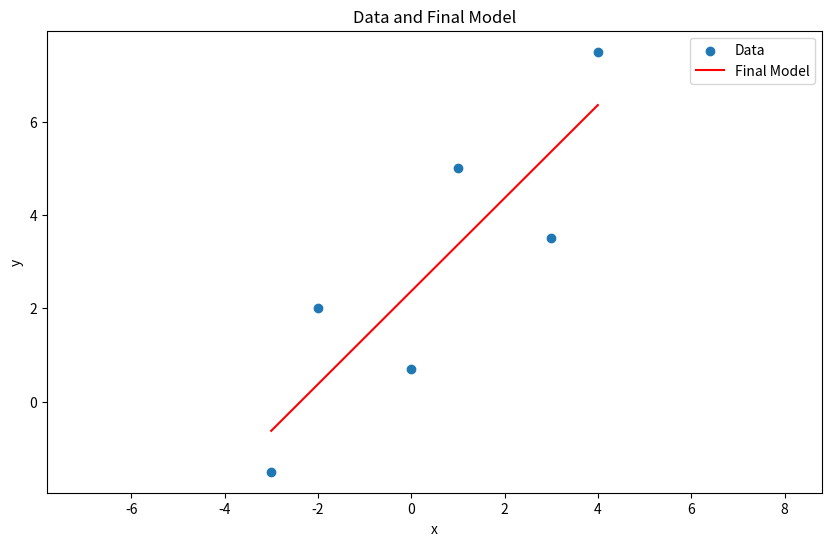
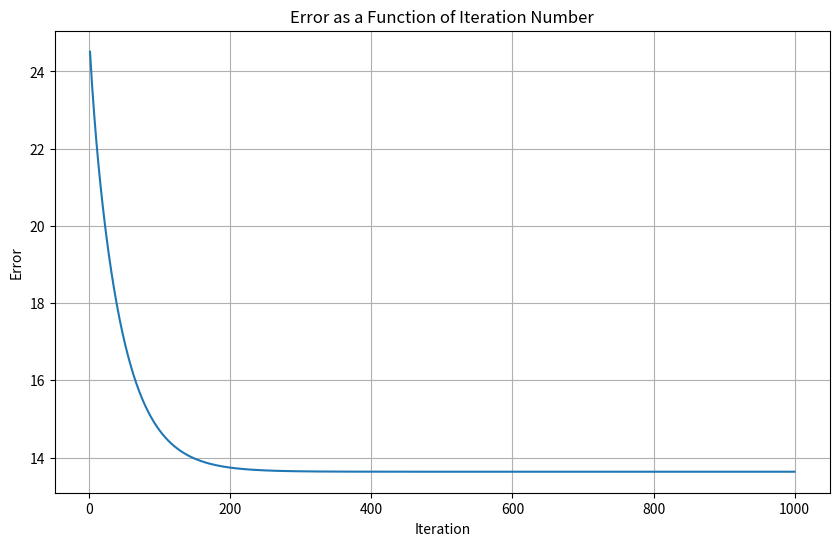
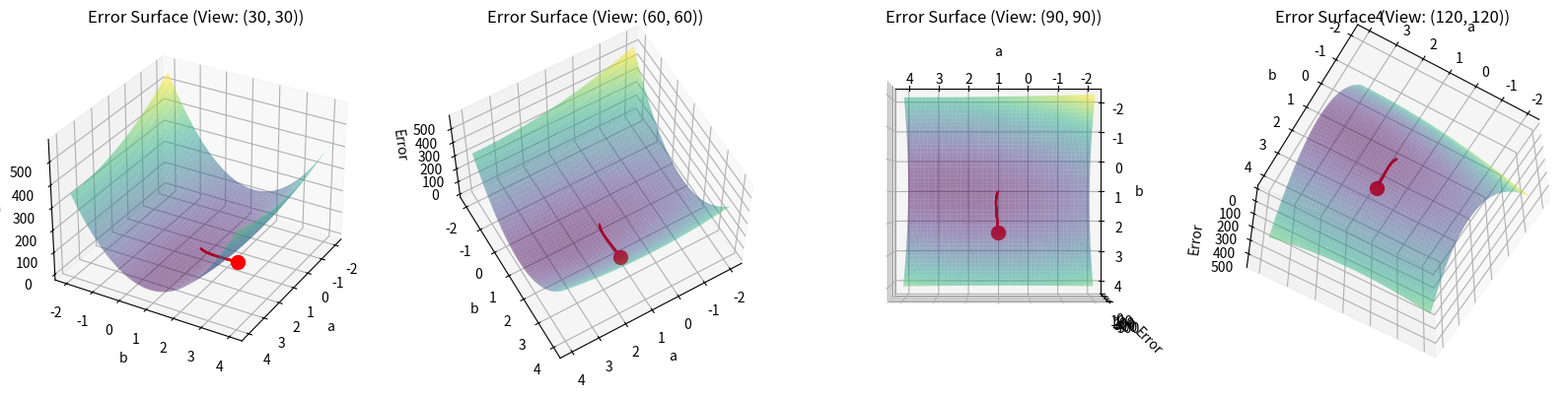
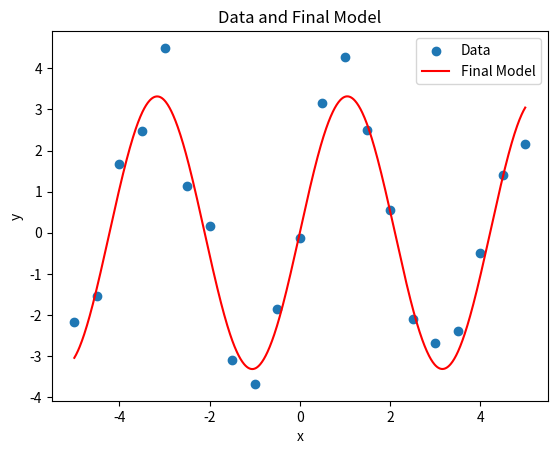
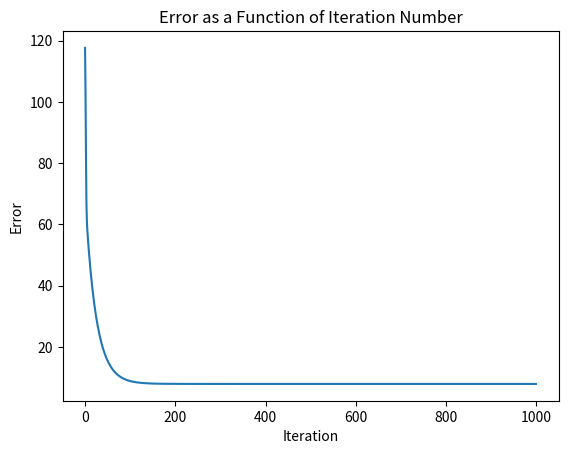
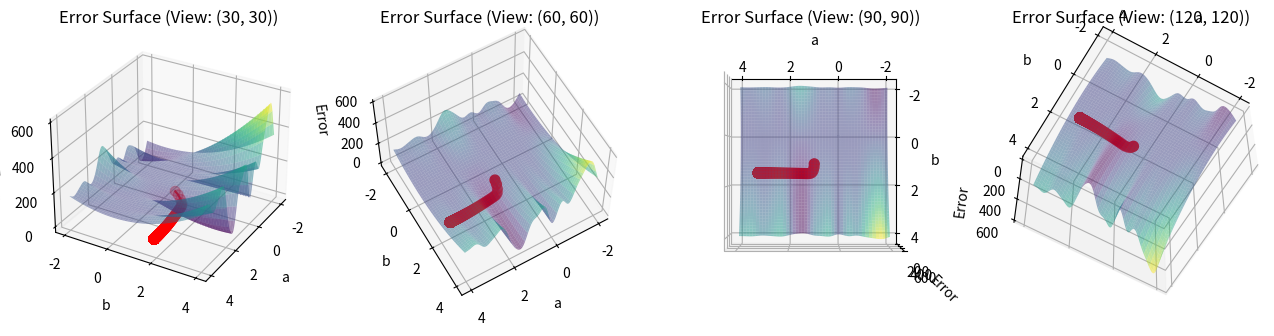
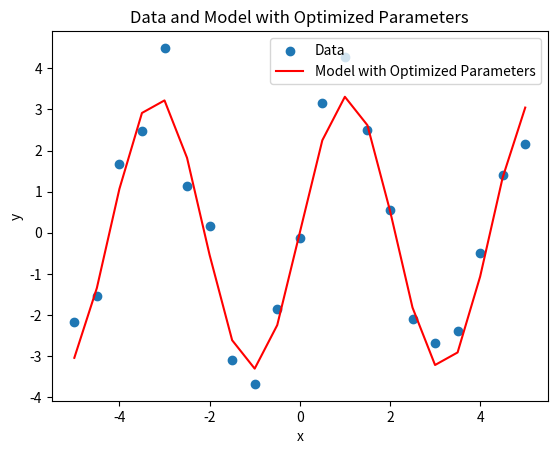
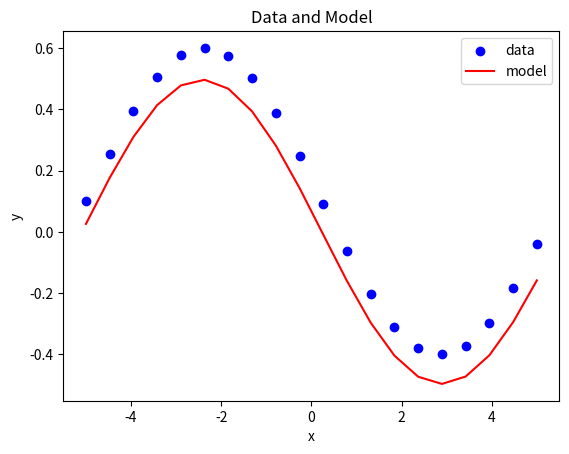
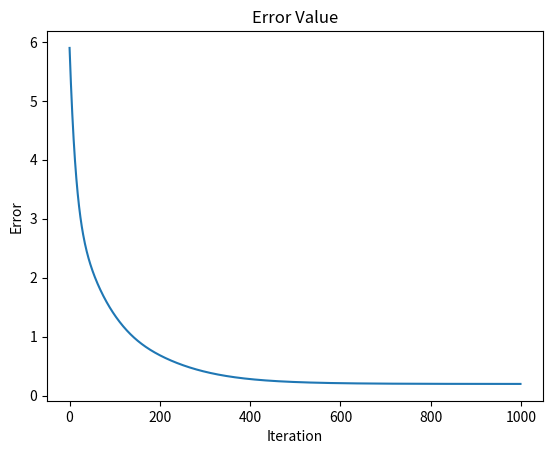
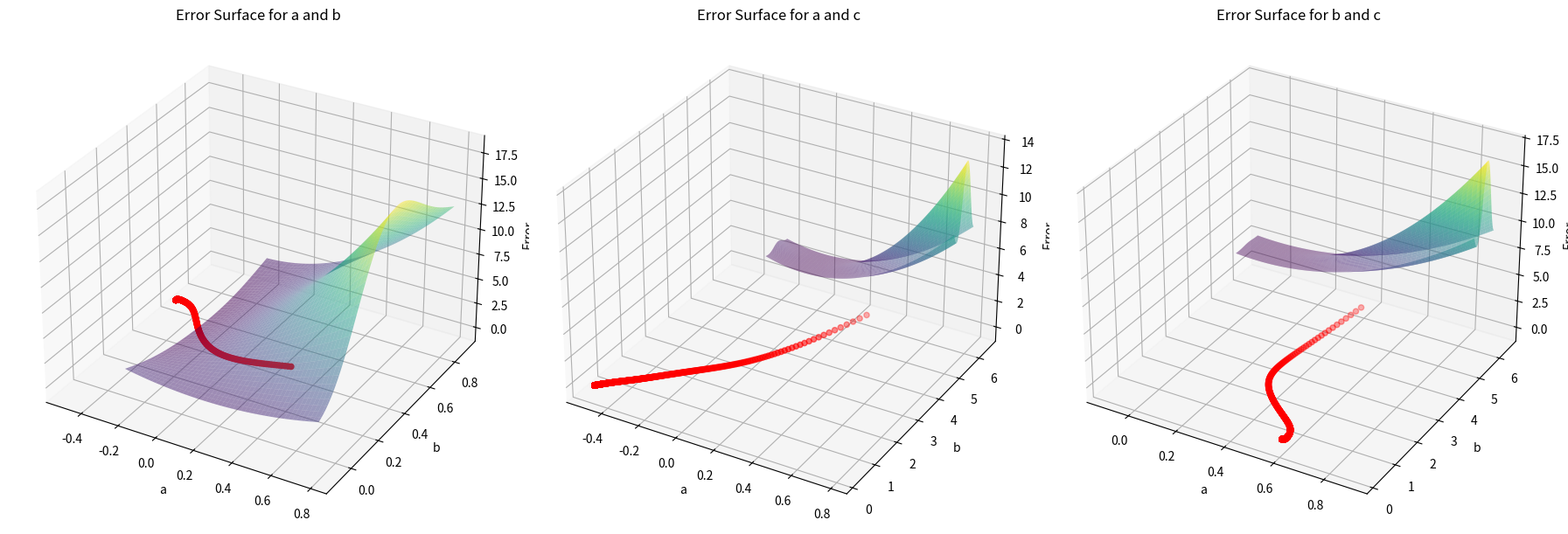
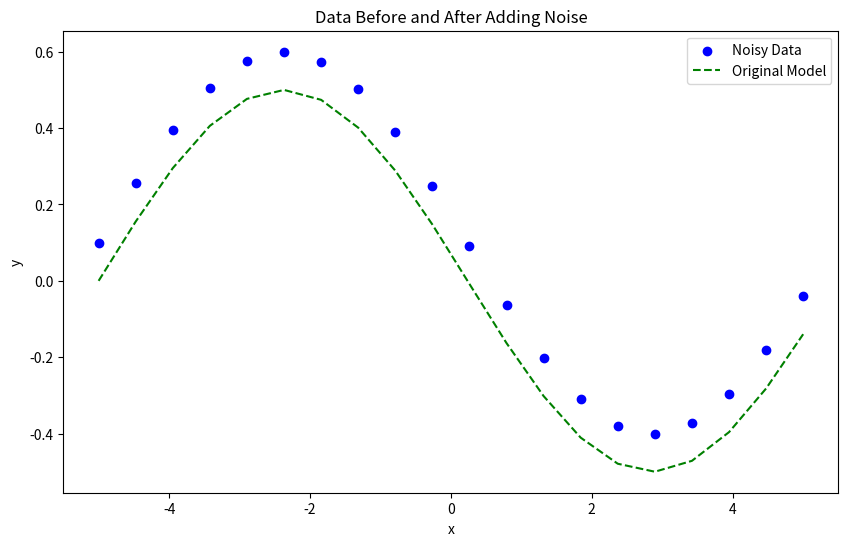
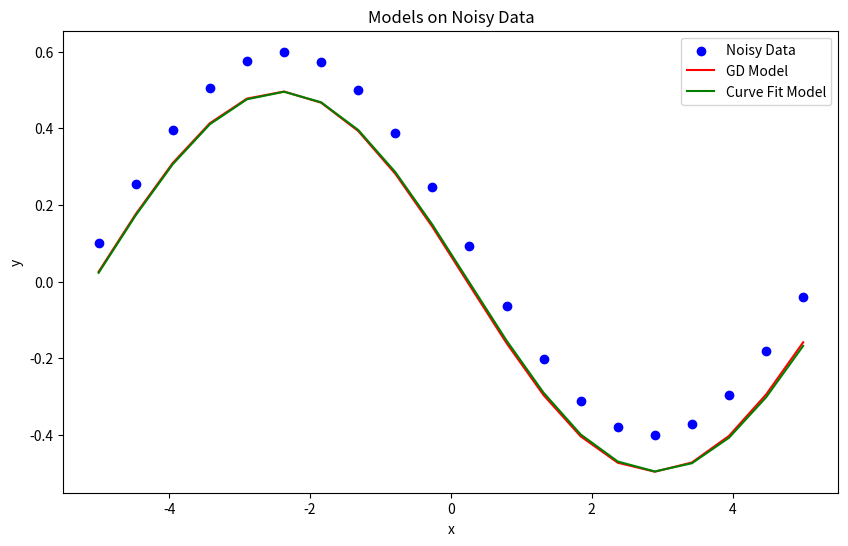

Recreate these plots in Python, in order.
# section A
import numpy as np
import matplotlib.pyplot as plt

# Data
x = np.array([-3.0, -2.0, 0.0, 1.0, 3.0, 4.0])
y = np.array([-1.5, 2.0, 0.7, 5.0, 3.5, 7.5])

# Function to calculate error
def calculate_error(a, b):
    return np.sum((a * x + b - y) ** 2)

# Gradient descent
def gradient_descent(x, y, learning_rate, max_iterations):
    a = 1.0
    b = 1.0
    error_history = []
    parameter_values = []

    for i in range(max_iterations):
        # Calculate gradients
        gradient_a = 2 * np.sum((a * x + b - y) * x)
        gradient_b = 2 * np.sum(a * x + b - y)

        # Update parameters
        a -= learning_rate * gradient_a
        b -= learning_rate * gradient_b

        # Calculate error
        error = calculate_error(a, b)
        error_history.append(error)
        parameter_values.append((a, b))  # Save parameter values

    return a, b, error_history, parameter_values

# Hyperparameters
learning_rate = 0.001
max_iterations = 1000

# Perform gradient descent
a_final, b_final, error_history, parameter_values = gradient_descent(x, y, learning_rate, max_iterations)

# Print final parameter values
print("a =", a_final,) 
print("b =", b_final,"\n")


# Plot data and final model
plt.figure(figsize=(10, 6))
plt.scatter(x, y, label='Data')
plt.plot(x, a_final * x + b_final, color='red', label='Final Model')
plt.xlabel('x')
plt.ylabel('y')
plt.title('Data and Final Model')
plt.legend()
plt.axis('equal')
plt.show()

# Plot error as a function of iteration number
plt.figure(figsize=(10, 6))
plt.plot(range(1, max_iterations + 1), error_history)
plt.xlabel('Iteration')
plt.ylabel('Error')
plt.title('Error as a Function of Iteration Number')
plt.grid(True)
plt.show()

# Function to calculate error surface
def calculate_error_surface(x, y, a_range, b_range):
    errors = np.zeros((len(a_range), len(b_range)))
    for i, a in enumerate(a_range):
        for j, b in enumerate(b_range):
            errors[i, j] = calculate_error(a, b)
    return errors

# Hyperparameters for error surface plot
a_range_surface = np.linspace(-2, 4, 100)
b_range_surface = np.linspace(-2, 4, 100)
A_surface, B_surface = np.meshgrid(a_range_surface, b_range_surface)
errors_surface = calculate_error_surface(x, y, a_range_surface, b_range_surface)

# Adjust view angles for better visualization
view_angles = [(30, 30), (60, 60), (90, 90), (120, 120)]

# Create subplots for all views
fig = plt.figure(figsize=(20, 15))

# Plot error surface with iteration path for each view angle
for i, angle in enumerate(view_angles):
    ax = fig.add_subplot(1, 4, i+1, projection='3d')
    ax.plot_surface(A_surface, B_surface, errors_surface, cmap='viridis',alpha=0.5)

    # Plot iteration path
    for j in range(len(parameter_values) - 1):
        ax.plot([parameter_values[j][0], parameter_values[j + 1][0]],
                [parameter_values[j][1], parameter_values[j + 1][1]],
                [error_history[j], error_history[j + 1]], color='red')

    ax.scatter(a_final, b_final, calculate_error(a_final, b_final), color='red', s=100)
    ax.set_xlabel('a')
    ax.set_ylabel('b')
    ax.set_zlabel('Error')
    ax.set_title(f'Error Surface (View: {angle})')
    ax.view_init(angle[0], angle[1])

plt.show()


# section C
import numpy as np
import matplotlib.pyplot as plt
from sympy import symbols, lambdify, sin, diff
from scipy.interpolate import interp1d


def gradient_descent_sin(F, E, DA, DB, x_, y_, a0, b0, learning_rate, num_iterations):
    
    error_list = []
    a_list = []
    b_list = []
    
    for i in range(num_iterations):
        error = np.sum(E(a0, b0, x_, y_))
        error_list.append(error)
        
        da_val = np.sum(DA(a0, b0, x_, y_))
        db_val = np.sum(DB(a0, b0, x_, y_))
        a0 -= learning_rate * da_val
        b0 -= learning_rate * db_val
        
        # Save the parameter values in each iteration
        a_list.append(a0)
        b_list.append(b0)
    
    return a0, b0, a_list, b_list, error_list


def plot_data_and_model_sin(x, y, a, b, F):
    plt.figure()
    plt.scatter(x, y, label="Data")
    plt.xlabel('x')
    plt.ylabel('y')
    plt.title('Data and Final Model')

    y_sin = F(a, b, x)
    x_new = np.linspace(x.min(), x.max(), num=1000)
    f_interp = interp1d(x, y_sin, kind='cubic')
    y_sin_interp = f_interp(x_new)
    plt.plot(x_new, y_sin_interp, c='r', label="Final Model")
    plt.legend()
    plt.show()


def plot_errors(error_list):
    plt.figure()
    plt.plot(range(len(error_list)), error_list)
    plt.title('Error as a Function of Iteration Number')
    plt.xlabel('Iteration')
    plt.ylabel('Error')
    plt.show()



def calculate_error_surface(x, y, a_range, b_range):
    errors = np.zeros((len(a_range), len(b_range)))
    for i, a in enumerate(a_range):
        for j, b in enumerate(b_range):
            errors[i, j] = np.sum((a * np.sin(b * x) - y) ** 2)
    return errors



x_ = np.array([-5., -4.5, -4., -3.5, -3., -2.5, -2., -1.5, -1., -0.5, 0., 0.5, 1.,
         1.5, 2., 2.5, 3., 3.5, 4., 4.5, 5.])
y_ = np.array([-2.16498306, -1.53726731, 1.67075645, 2.47647932, 4.49579917, 1.14600963,
         0.15938811, -3.09848048, -3.67902427, -1.84892687, -0.11705947,
         3.14778203, 4.26365256, 2.49120585, 0.55300516, -2.105836 , -2.68898773,
         -2.39982575, -0.50261972, 1.40235643, 2.15371399])



# Define symbolic variables
x, y, a, b = symbols('x, y, a, b')



# Define the model function
f = a * sin(b * x)
F = lambdify([a, b, x], f, 'numpy')



# Define the error for a single data point
e = ((a * sin(b * x)) - y) ** 2



# Create a function that can operate on numpy arrays
E = lambdify([a, b, x, y], e, 'numpy')



# Define the gradient components by symbolically deriving the error
da = diff(e, a)
db = diff(e, b)

DA = lambdify([a, b ,x, y], da, 'numpy')
DB = lambdify([a, b, x, y], db, 'numpy')



a0, b0, a_list, b_list, error_list = gradient_descent_sin(F, E, DA, DB, x_, y_, 1, 1, 0.001, 1000)

print("a =", a0)
print("b =", b0, "\n")
# Plot data and final model
plot_data_and_model_sin(x_, y_, a0, b0, F)



# Plot error as a function of iteration number
plot_errors(error_list)


# Hyperparameters for error surface plot
a_range_surface = np.linspace(-2, 4, 100)
b_range_surface = np.linspace(-2, 4, 100)
A_surface, B_surface = np.meshgrid(a_range_surface, b_range_surface)
errors_surface = calculate_error_surface(x_, y_, a_range_surface, b_range_surface)

# Create subplots for all views
fig = plt.figure(figsize=(20, 15))

# Plot error surface with iteration path for each view angle
for i, angle in enumerate([(30, 30), (60, 60), (90, 90), (120, 120)]):
    ax = fig.add_subplot(1, 5, i+1, projection='3d')
    ax.plot_surface(A_surface, B_surface, errors_surface, cmap='viridis',alpha=0.5)
    ax.scatter(a_list, b_list, error_list, color='red', s=50)
    ax.plot(a_list, b_list, error_list, color='red')
    ax.set_xlabel('a')
    ax.set_ylabel('b')
    ax.set_zlabel('Error')
    ax.set_title(f'Error Surface (View: {angle})')
    ax.view_init(angle[0], angle[1])

plt.show()



# section D
import numpy as np
import matplotlib.pyplot as plt
from scipy.optimize import curve_fit


# Define the model function
def sin_model(x, a, b):
    return a * np.sin(b * x)


# Generate example data
x_data = np.array([-5., -4.5, -4., -3.5, -3., -2.5, -2., -1.5, -1., -0.5, 0., 0.5, 1., 1.5, 2., 2.5, 3., 3.5, 4., 4.5, 5.])
y_data = np.array([-2.16498306, -1.53726731, 1.67075645, 2.47647932, 4.49579917, 1.14600963, 0.15938811, -3.09848048, -3.67902427, -1.84892687, -0.11705947, 3.14778203, 4.26365256, 2.49120585, 0.55300516, -2.105836, -2.68898773, -2.39982575, -0.50261972, 1.40235643, 2.15371399])


# Fit the model to the data
popt, pcov = curve_fit(sin_model, x_data, y_data, p0=[1, 1])


# Extract the optimized parameters
a_opt, b_opt = popt


# Plot the model with the optimized parameters overlaid on the data
plt.figure()
plt.scatter(x_data, y_data, label="Data")
plt.plot(x_data, sin_model(x_data, a_opt, b_opt), c='r', label="Model with Optimized Parameters")
plt.xlabel('x')
plt.ylabel('y')
plt.title('Data and Model with Optimized Parameters')
plt.legend()
plt.show()


# Print the optimized parameters
print("a =", a_opt)
print("b =", b_opt, "\n")

# section E
import numpy as np
import matplotlib.pyplot as plt
from sympy import symbols, lambdify, sin, diff
from scipy.optimize import curve_fit
from time import time

def generate_noisy_data(x, a, b, c, noise_level=0.1):
    y = a * np.sin(b * x + c)
    noise =  [noise_level for _ in range(len(x))]
    return y + noise

def calculate_error_surface(x, y, a_range, b_range):
    errors = np.zeros((len(a_range), len(b_range)))
    for i, a in enumerate(a_range):
        for j, b in enumerate(b_range):
            errors[i, j] = np.sum((y - a * np.sin(b * x))**2)
    return errors

def plot_errors(error_list):
    plt.figure()
    plt.plot(range(len(error_list)), error_list)
    plt.title('Error Value')
    plt.xlabel('Iteration')
    plt.ylabel('Error')
    plt.show()
    
def plot_error_surface_nonlinear(a_list, b_list, c_list, error_list, x_, y_, E):
    fig = plt.figure(figsize=(18, 6))
    titles = ['a and b', 'a and c', 'b and c']
    parameters = [(a_list, b_list), (a_list, c_list), (b_list, c_list)]
    
    for i, (param1, param2) in enumerate(parameters, start=1):
        a_range = np.linspace(param1[0]-0.5, param1[0]+0.5, 100)
        b_range = np.linspace(param2[0]-0.5, param2[0]+0.5, 100)
        A, B = np.meshgrid(a_range, b_range)

        Z = np.zeros_like(A)
        for j in range(A.shape[0]):
            for k in range(A.shape[1]):
                Z[j, k] = np.sum(E(A[j, k], B[j, k], c_list[0], x_, y_))

        ax = fig.add_subplot(1, 3, i, projection='3d')
        ax.plot_surface(A, B, Z, cmap='viridis', alpha=0.5)
        ax.scatter(param1, param2, error_list, c='red')
        ax.set_title(f"Error Surface for {titles[i-1]}")
        ax.set_xlabel('a')
        ax.set_ylabel('b')
        ax.set_zlabel('Error')

    plt.tight_layout()
    plt.show()




def gradient_descent_nonlinear(F, E, DA, DB, DC, x_, y_, a0, b0, c0,
                               learning_rate, num_iterations):
    error_list = []
    a_list = []
    b_list = []
    c_list = []
    
    for i in range(num_iterations):
        error = np.sum(E(a0, b0, c0, x_, y_))
        error_list.append(error)
        
        da_val = np.sum(DA(a0, b0, c0, x_, y_))
        db_val = np.sum(DB(a0, b0, c0, x_, y_))
        dc_val = np.sum(DC(a0, b0, c0, x_, y_))
        a0 -= learning_rate * da_val
        b0 -= learning_rate * db_val
        c0 -= learning_rate * dc_val
        
        a_list.append(a0)
        b_list.append(b0)
        c_list.append(c0)
    
    return a0, b0, c0, a_list, b_list, c_list, error_list

def plot_data_and_nonlinear_model(x, y, a, b, c, F):
    plt.figure()
    plt.xlabel('x')
    plt.ylabel('y')
    plt.title('Data and Model')
    plt.scatter(x, y, color='blue', label='data')
    plt.plot(x, F(a, b, c, x), color='red', label='model')
    plt.legend()
    plt.show()

def nonlinear_model(x, a, b, c):
    return a * np.sin(b * x + c)

x_ = np.linspace(-5, 5, 20)
y_ = generate_noisy_data(x_, 0.5, 0.6, 3)

x_ = np.array(x_)
y_ = np.array(y_)

# Define symbolic variables
x, y, a, b, c = symbols('x, y, a, b, c')

# Define the model function
f = a * sin(b * x + c)
F = lambdify([a, b, c, x], f, 'numpy')

# Define the error for a single data point
e = ((a * sin(b * x + c)) - y)**2

# Create a function that can operate on numpy arrays
E = lambdify([a, b, c, x, y], e, 'numpy')

# Define the gradient components by symbolically deriving the error
da = diff(e, a)
db = diff(e, b)
dc = diff(e, c)

DA = lambdify([a, b, c, x, y], da, 'numpy')
DB = lambdify([a, b, c, x, y], db, 'numpy')
DC = lambdify([a, b, c, x, y], dc, 'numpy')

t0 = time()
a0, b0, c0, a_list, b_list, c_list, error_list = gradient_descent_nonlinear(F, E, DA, DB, DC, x_, y_, 0.3, 0.4, 0.5, 0.001, 1000)
print("Gradient Descent time:", (time()-t0))
print("gradient descent parameters:\na = {}\nb = {}\nc = {}\n".format(a0, b0, c0))

plot_data_and_nonlinear_model(x_, y_, a0, b0, c0, F)
plot_errors(error_list)
plot_error_surface_nonlinear(a_list, b_list, error_list, c0, x_, y_, E)
t0 = time()
popt, pcov = curve_fit(nonlinear_model, x_, y_)
print("Curve Fit time:", (time()-t0))
print("curve_fit parameters:\na = {}\nb = {}\nc = {}\n".format(popt[0], popt[1], popt[2]))

# Plot data before and after adding noise
plt.figure(figsize=(10, 6))
plt.scatter(x_, y_, color='blue', label='Noisy Data')
plt.plot(x_, 0.5 * np.sin(0.6 * x_ + 3), color='green', linestyle='--', label='Original Model')
plt.legend()
plt.title('Data Before and After Adding Noise')
plt.xlabel('x')
plt.ylabel('y')
plt.show()

# Plot models on noisy data
plt.figure(figsize=(10, 6))
plt.scatter(x_, y_, color='blue', label='Noisy Data')
plt.plot(x_, nonlinear_model(x_, a0, b0, c0), color='red', label='GD Model')
plt.plot(x_, nonlinear_model(x_, *popt), color='green', label='Curve Fit Model')
plt.legend()
plt.title('Models on Noisy Data')
plt.xlabel('x')
plt.ylabel('y')
plt.show()
